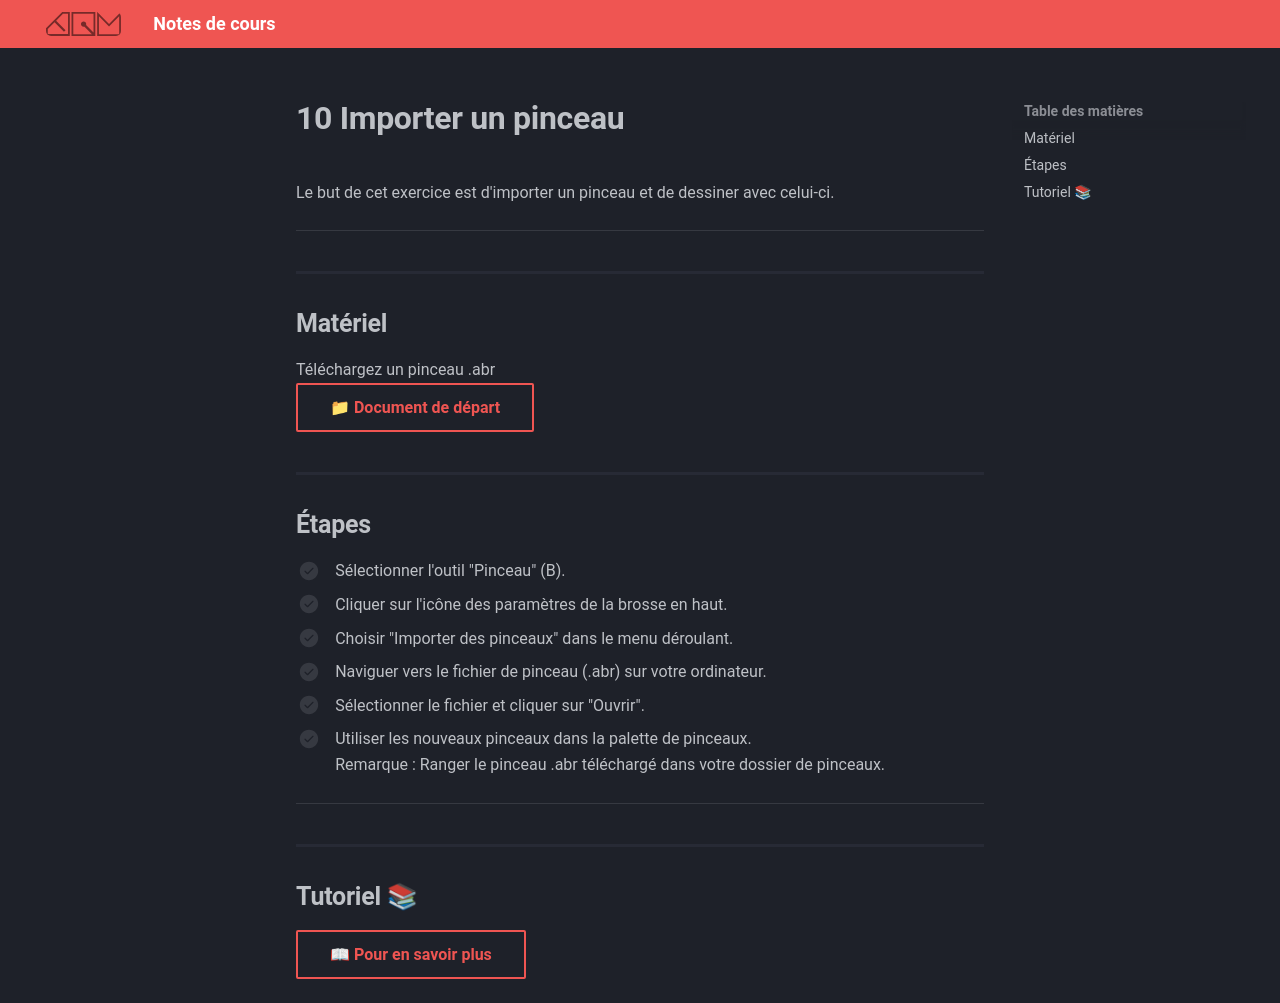

repository: GabChRichard/compendium · page: 582-121–illustration-numerique/exercices_photoshop/10_Importer_un_pinceau.html · generator: mkdocs


<style>.md-footer{display:none;}</style>

Le but de cet exercice est d'importer un pinceau et de dessiner avec celui-ci. 
***  

## Matériel
Téléchargez un pinceau .abr    
[📁 Document de départ](https://cmontmorency365-my.sharepoint.com/:f:/g/personal/flpilote_cmontmorency_qc_ca/EjTovTEwij5BtymW2Q1Gk9YBZGKkOx5sT8k0pYhJrxNNOg?e=0CzEnQ){ .md-button }   <br>



## Étapes
- [ ] Sélectionner l'outil "Pinceau" (B).
- [ ] Cliquer sur l'icône des paramètres de la brosse en haut.
- [ ] Choisir "Importer des pinceaux" dans le menu déroulant.
- [ ] Naviguer vers le fichier de pinceau (.abr) sur votre ordinateur.
- [ ] Sélectionner le fichier et cliquer sur "Ouvrir".
- [ ] Utiliser les nouveaux pinceaux dans la palette de pinceaux.    <br> 
Remarque : Ranger le pinceau .abr téléchargé dans votre dossier de pinceaux. 



***  
## Tutoriel 📚
[📖 Pour en savoir plus](https://cmontmorency365-my.sharepoint.com/:f:/g/personal/flpilote_cmontmorency_qc_ca/EjTovTEwij5BtymW2Q1Gk9YBZGKkOx5sT8k0pYhJrxNNOg?e=eIDdKn){ .md-button }   <br>
